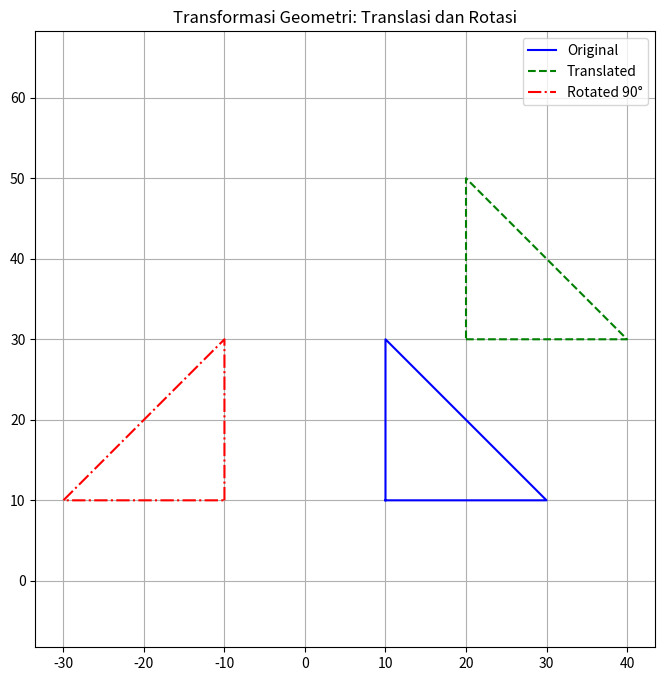

Generate this figure with matplotlib:
import matplotlib.pyplot as plt
import numpy as np

# Fungsi menggambar segitiga
def plot_triangle(points, style='b-', label='Original'):
    x = [p[0] for p in points] + [points[0][0]]
    y = [p[1] for p in points] + [points[0][1]]
    plt.plot(x, y, style, label=label)

# 1. Titik awal segitiga
triangle = [(10, 10), (30, 10), (10, 30)]

# === Translasi ===
def translate(points, tx, ty):
    return [(x + tx, y + ty) for x, y in points]

# === Rotasi terhadap titik pusat tertentu ===
def rotate(points, angle_deg, pivot=(0, 0)):
    angle_rad = np.radians(angle_deg)
    cos_theta = np.cos(angle_rad)
    sin_theta = np.sin(angle_rad)
    xp, yp = pivot
    result = []
    for x, y in points:
        x_new = xp + (x - xp) * cos_theta - (y - yp) * sin_theta
        y_new = yp + (x - xp) * sin_theta + (y - yp) * cos_theta
        result.append((round(x_new), round(y_new)))
    return result

# --- Proses ---
translated = translate(triangle, 10, 20)
rotated = rotate(triangle, 90, pivot=(0, 0))  # Rotasi 90° terhadap titik (0,0)

# --- Visualisasi ---
plt.figure(figsize=(8, 8))
plot_triangle(triangle, 'b-', 'Original')
plot_triangle(translated, 'g--', 'Translated')
plot_triangle(rotated, 'r-.', 'Rotated 90°')

plt.legend()
plt.title('Transformasi Geometri: Translasi dan Rotasi')
plt.grid(True)
plt.axis('equal')
plt.show()